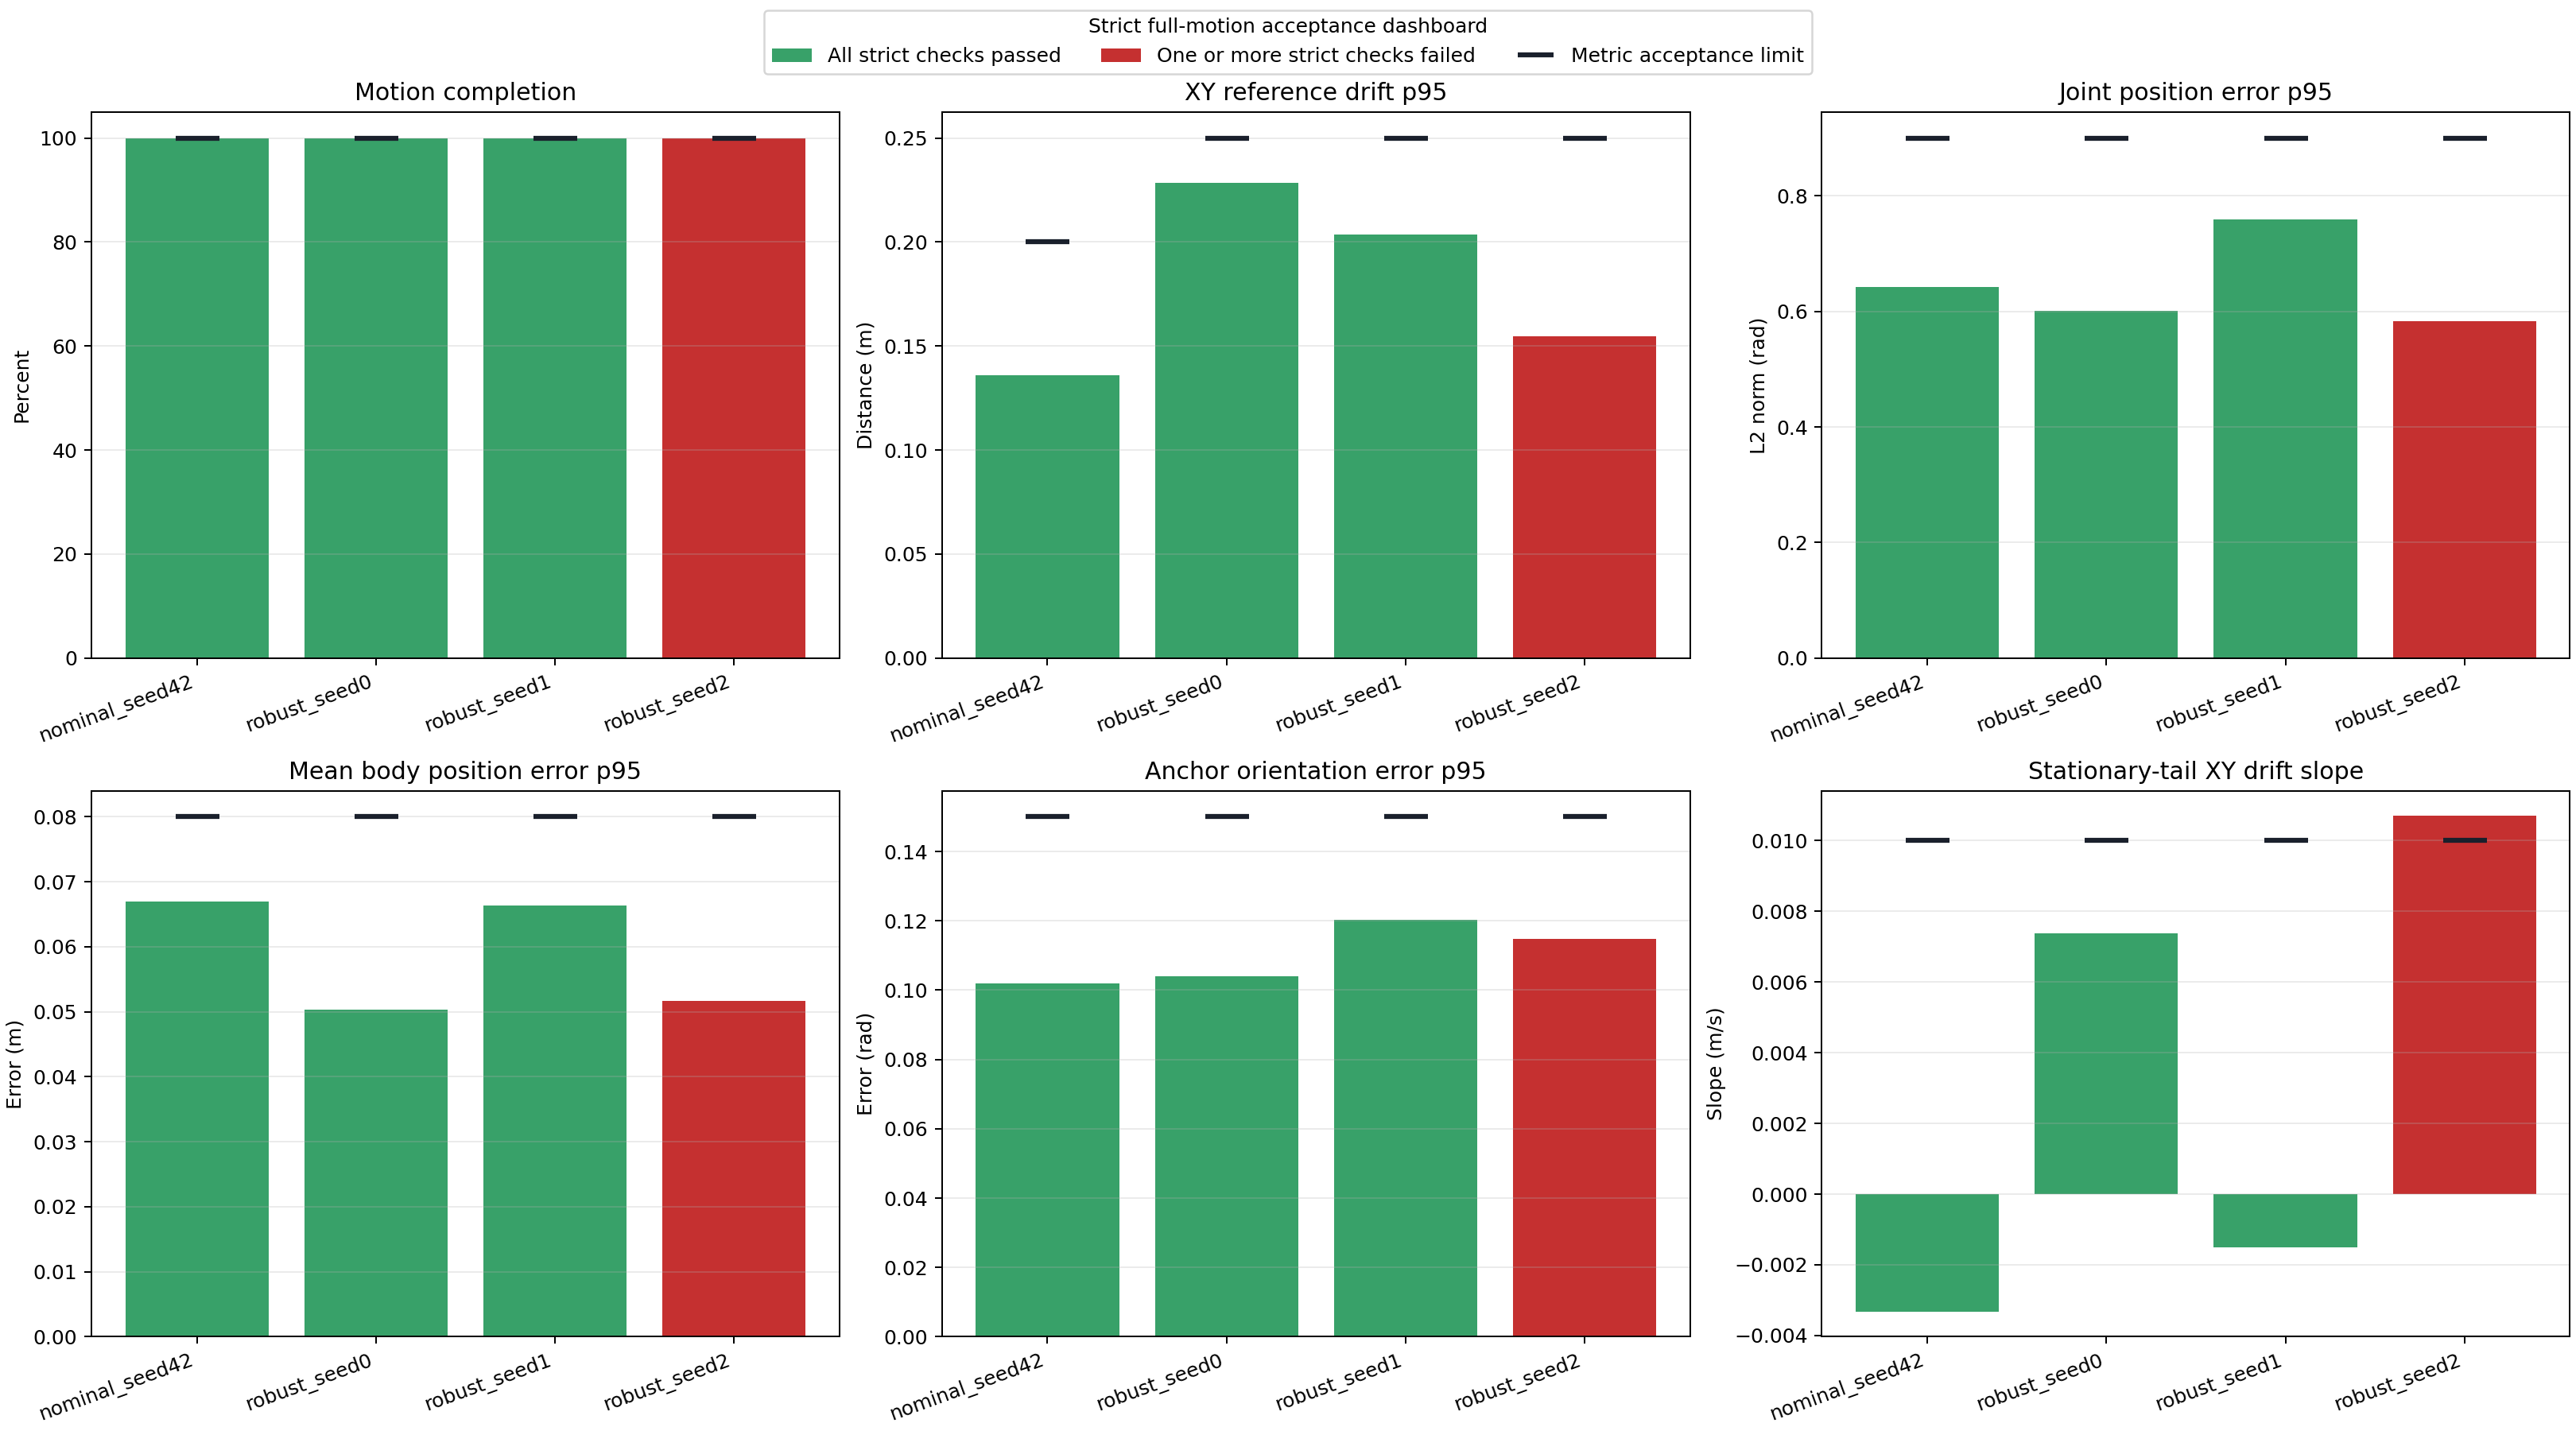

Source data for this figure (header and first rows):
label, logged_steps, motion_total_frames, simulated_duration_s, motion_completion_fraction, motion_completed, exact_motion_frame_sequence, terminal_terms, all_metrics_finite, no_motion_wrap, started_near_platform_center, reward_mean, reward_p95, anchor_pos_mean, anchor_pos_p95, anchor_pos_max, anchor_rot_p95, body_pos_mean, body_pos_p95, body_pos_max, joint_pos_mean, joint_pos_p95, joint_pos_max, max_distance_from_center_m
nominal_seed42, 3972, 3972, 39.72, 1.0, True, True, , True, True, True, 0.07714, 0.0805, 0.07378, 0.1395, 0.157, 0.1019, 0.04544, 0.06699, 0.08225, 0.4101, 0.642, 0.9393, 0.6343
robust_seed0, 3972, 3972, 39.72, 1.0, True, True, , True, True, True, 0.07655, 0.0802, 0.1033, 0.2288, 0.3311, 0.1041, 0.0346, 0.0503, 0.06509, 0.3847, 0.6008, 0.7619, 0.649
robust_seed1, 3972, 3972, 39.72, 1.0, True, True, , True, True, True, 0.07529, 0.0805, 0.1195, 0.2044, 0.2362, 0.1203, 0.04097, 0.06631, 0.1061, 0.4283, 0.7592, 1.143, 0.6853
robust_seed2, 3972, 3972, 39.72, 1.0, True, True, , True, True, True, 0.07661, 0.08069, 0.07585, 0.155, 0.2714, 0.1147, 0.03435, 0.05172, 0.1081, 0.3823, 0.5827, 1.002, 0.5929
